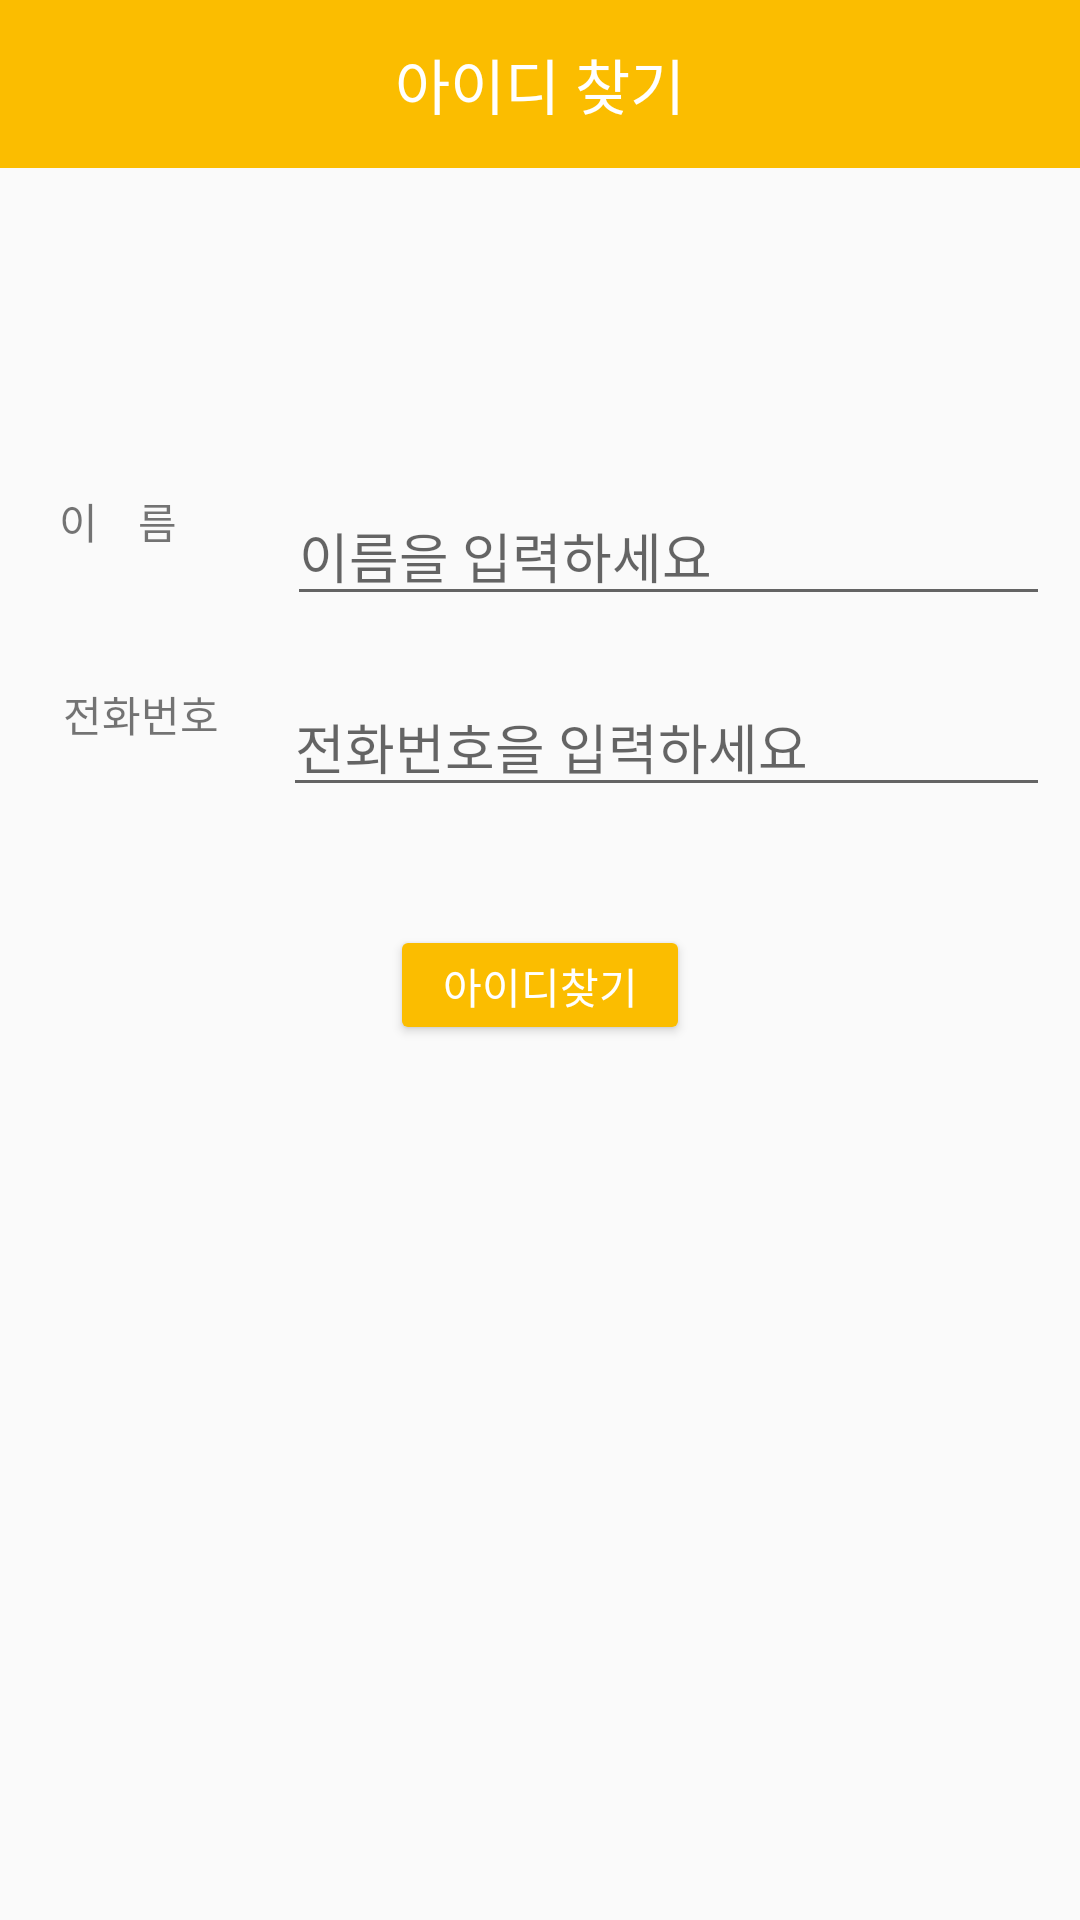

Here is an Android app screen rendered from its layout file. Give the layout XML and the strings, colors and styles it references.
<!-- AndroidManifest.xml: application theme AppTheme -->
<!-- res/layout/find_id.xml -->
<?xml version="1.0" encoding="utf-8"?>
<LinearLayout xmlns:android="http://schemas.android.com/apk/res/android"
    android:layout_width="match_parent"
    android:layout_height="match_parent"
    android:orientation="vertical">

    <android.support.v7.widget.Toolbar
        android:id="@+id/findid_toolbar"
        android:layout_width="match_parent"
        android:layout_height="?attr/actionBarSize"
        android:background="#fbbd00"
        android:layout_gravity="center"
        android:layout_alignParentTop="true"
        android:layout_centerHorizontal="true">
        <TextView
            android:layout_width="wrap_content"
            android:layout_height="wrap_content"
            android:text="아이디 찾기"
            android:textColor="#fff"
            android:layout_gravity="center"
            android:id="@+id/toolbar_title"
            android:textSize="20sp"
            />
    </android.support.v7.widget.Toolbar>
    <LinearLayout
        android:layout_width="fill_parent"
        android:layout_height="0dp"
        android:layout_weight="2"
        android:orientation="vertical" >

        <TextView
            android:layout_width="fill_parent"
            android:layout_height="0dp"
            android:layout_weight="5"
            android:text="" />

        <LinearLayout
            android:layout_width="350dp"
            android:layout_height="0dp"
            android:layout_weight="3">

            <LinearLayout
                android:layout_width="wrap_content"
                android:layout_height="wrap_content"
                android:layout_weight="1"
                android:orientation="horizontal">

                <TextView
                    android:layout_width="fill_parent"
                    android:layout_height="wrap_content"
                    android:layout_margin="4px"
                    android:gravity="center"
                    android:text="이    름     " />
            </LinearLayout>

            <LinearLayout
                android:layout_width="wrap_content"
                android:layout_height="wrap_content"
                android:layout_weight="2"
                android:orientation="horizontal">

                <EditText
                    android:id="@+id/findidname"
                    android:layout_width="fill_parent"
                    android:layout_height="fill_parent"
                    android:hint="이름을 입력하세요        " />
            </LinearLayout>

        </LinearLayout>

        <LinearLayout
            android:layout_width="350dp"
            android:layout_height="0dp"
            android:layout_weight="3" >

            <LinearLayout
                android:layout_width="wrap_content"
                android:layout_height="wrap_content"
                android:layout_weight="1"
                android:orientation="horizontal" >

                <TextView
                    android:layout_width="fill_parent"
                    android:layout_height="wrap_content"
                    android:layout_marginTop="50dp"
                    android:layout_margin="2dp"
                    android:gravity="center"
                    android:text="전화번호"
                    />
            </LinearLayout>

            <LinearLayout
                android:layout_width="wrap_content"
                android:layout_height="wrap_content"
                android:layout_weight="2"
                android:orientation="horizontal" >

                <EditText
                    android:id="@+id/findidphonenumber"
                    android:layout_width="fill_parent"
                    android:layout_height="fill_parent"
                    android:hint="전화번호을 입력하세요" />
            </LinearLayout>
        </LinearLayout>

    </LinearLayout>
    <LinearLayout
        android:layout_width="fill_parent"
        android:layout_height="0dp"
        android:layout_weight="3"
        android:orientation="vertical" >

        <TextView
            android:layout_width="fill_parent"
            android:layout_height="wrap_content"
            android:text="" />

        <Button
            android:id="@+id/findidbutton"
            android:layout_width="100dp"
            android:layout_height="40dp"
            android:layout_gravity="center"
            android:backgroundTint="#fbbd00"
            android:text="아이디찾기"
            android:textColor="#ffffff"/>

    </LinearLayout>
</LinearLayout>
<!-- resources referenced by this layout -->
<resources>
  <style name="AppTheme" parent="Theme.AppCompat.Light.DarkActionBar">
          
          <item name="colorPrimary">#585858</item>
          <item name="colorPrimaryDark">#585858</item>
          <item name="colorAccent">#585858</item>
      </style>
</resources>
